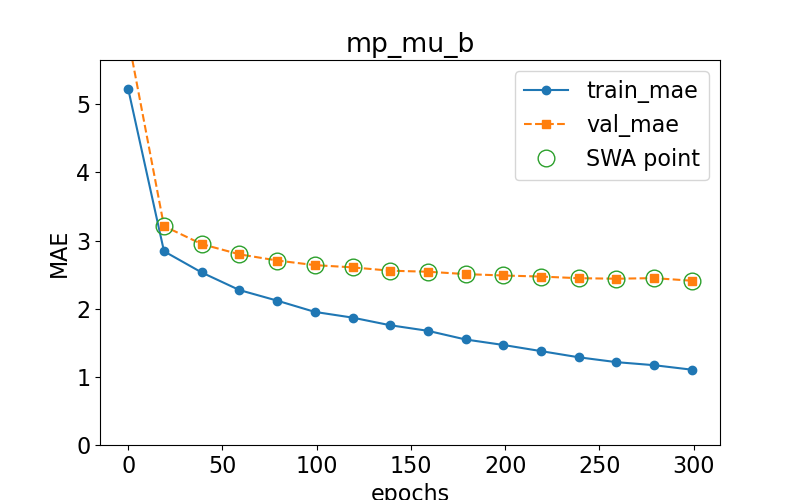

The file beside this chart, header and first rows:
epoch, train loss, val loss, swa
0.0, 5.227, 5.971, n
19.0, 2.843, 3.212, y
39.0, 2.532, 2.949, y
59.0, 2.274, 2.798, y
79.0, 2.119, 2.708, y
99.0, 1.953, 2.64, y
119.0, 1.869, 2.607, y
139.0, 1.758, 2.558, y
159.0, 1.676, 2.543, y
179.0, 1.548, 2.508, y
199.0, 1.468, 2.488, y
219.0, 1.378, 2.472, y
239.0, 1.287, 2.448, y
259.0, 1.216, 2.44, y
279.0, 1.171, 2.449, y
299.0, 1.105, 2.411, y
